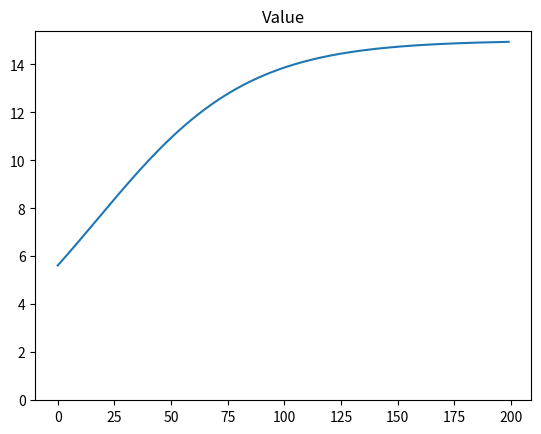

This figure's Python source:
import numpy as np
from matplotlib import pyplot as plt

inputs = np.array([1.0, -2.0, 3.0])
weights = np.random.randn((3))
bias = 1

target = 15

learning_rate = 0.001

iterations = 200

losses = []
outputs = []

for i in range(iterations):
    output_nn = np.dot(inputs, weights) + bias
    output_relu = np.maximum(output_nn, 0)
    
    outputs.append(output_relu)
    
    loss = abs(output_relu - target)
    
    grad_next = output_relu - target
    
        
    grad_relu = grad_next * (output_nn > 0).astype(float)
    grad_nn = output_relu * grad_relu
    
    weights -= learning_rate * grad_nn
    
    if i % (iterations // 10) == 0: print(f"#{i}: output = {output_relu}, loss = {loss}")
    losses.append(loss)

print((weights, bias))

# plt.title("Error")  
# plt.plot(range(iterations), losses)

plt.title("Value")
plt.plot(range(iterations), outputs)
plt.ylim(bottom = 0)

plt.show()
